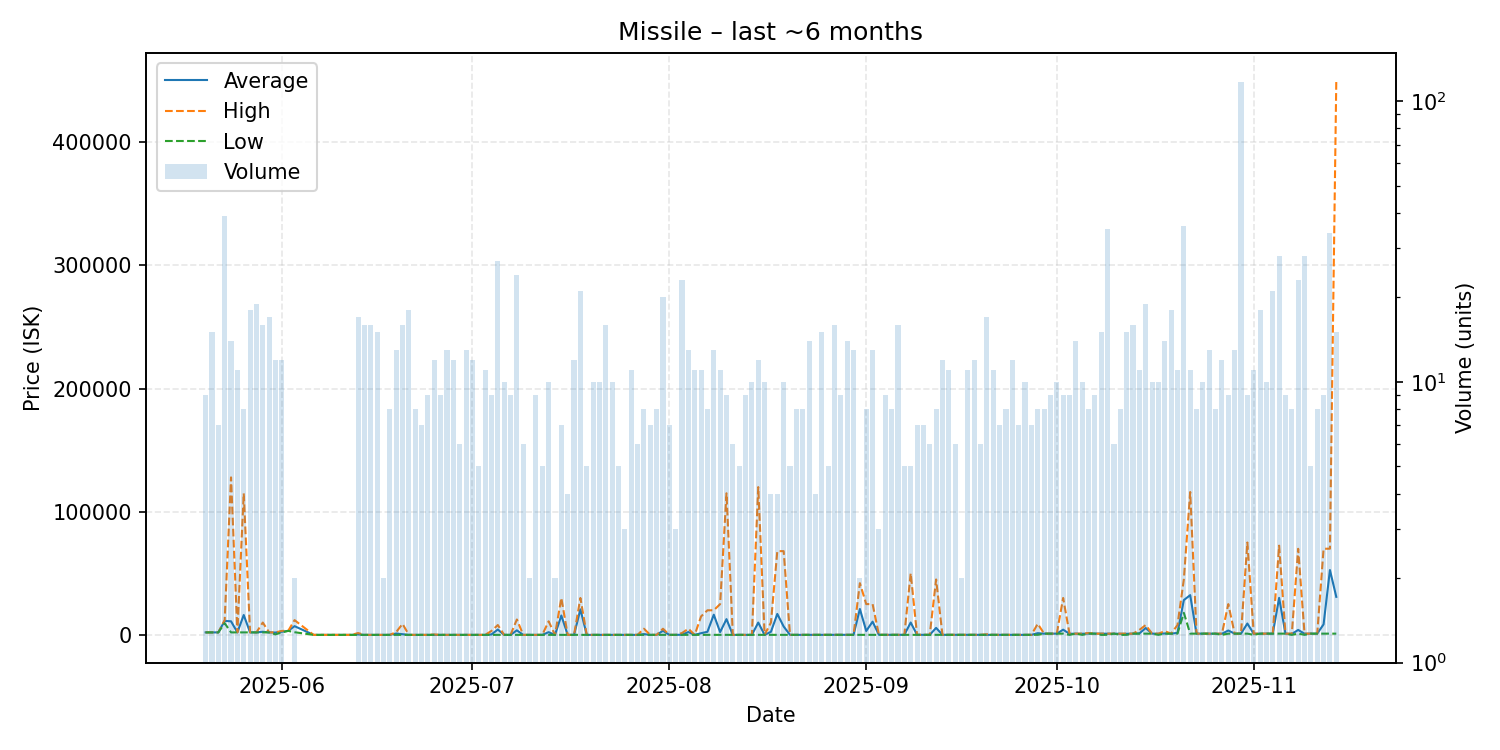

The file beside this chart, header and first rows:
date, average, highest, lowest, order_count, volume
2025-05-20, 2014, 2014, 2014, 9, 9
2025-05-21, 2014, 2014, 2014, 15, 15
2025-05-22, 2014, 2014, 2014, 7, 7
2025-05-23, 11369, 12000, 9500, 29, 39
2025-05-24, 11006, 127900, 2014, 13, 14
2025-05-25, 2014, 2014, 2014, 7, 11
2025-05-26, 16125, 114900, 2014, 8, 8
2025-05-27, 2014, 2014, 2014, 10, 18
2025-05-28, 2014, 2015, 2014, 13, 19
2025-05-29, 2513, 10000, 2014, 11, 16
2025-05-30, 2014, 2014, 2014, 17, 17
2025-05-31, 1881, 2014, 420.0, 10, 12
2025-06-01, 2526, 3244, 2014, 8, 12
2025-06-02, 3244, 3244, 3244, 1, 1
2025-06-03, 7075, 11990, 2160, 2, 2
2025-06-06, 1.0, 1.0, 1.0, 1, 1
2025-06-11, 1.01, 1.01, 1.01, 1, 1
2025-06-12, 2.0, 2.0, 2.0, 1, 1
2025-06-13, 401.4, 1500, 2.0, 14, 17
2025-06-14, 2.0, 2.01, 2.0, 15, 16
2025-06-15, 2.0, 2.01, 2.0, 12, 16
2025-06-16, 2.0, 2.01, 2.0, 11, 15
2025-06-17, 2.0, 2.0, 2.0, 2, 2
2025-06-18, 2.0, 2.01, 2.0, 8, 8
2025-06-19, 1101, 2270, 2.0, 12, 13
2025-06-20, 558.8, 8911, 2.0, 15, 16
2025-06-21, 2.0, 2.01, 2.0, 12, 18
2025-06-22, 2.0, 2.0, 2.0, 7, 8
2025-06-23, 2.0, 2.0, 2.0, 7, 7
2025-06-24, 2.0, 2.0, 2.0, 9, 9
2025-06-25, 28.42, 319.0, 2.0, 11, 12
2025-06-26, 2.0, 2.0, 2.0, 7, 9
2025-06-27, 2.0, 2.0, 2.0, 8, 13
2025-06-28, 2.0, 2.01, 2.0, 11, 12
2025-06-29, 2.0, 2.0, 2.0, 5, 6
2025-06-30, 2.0, 2.0, 2.0, 13, 13
2025-07-01, 2.0, 2.0, 2.0, 11, 12
2025-07-02, 2.0, 2.0, 2.0, 5, 5
2025-07-03, 2.0, 2.0, 2.0, 11, 11
2025-07-04, 357.3, 3200, 2.0, 9, 9
2025-07-05, 4335, 8000, 2.01, 17, 27
2025-07-06, 2.0, 2.0, 2.0, 8, 10
2025-07-07, 2.0, 2.0, 2.0, 9, 9
2025-07-08, 3689, 12500, 2.0, 14, 24
2025-07-09, 2.0, 2.0, 2.0, 6, 6
2025-07-10, 2.01, 2.01, 2.0, 2, 2
2025-07-11, 2.0, 2.0, 2.0, 7, 9
2025-07-12, 2.0, 2.0, 2.0, 5, 5
2025-07-13, 2202, 11000, 2.5, 10, 10
2025-07-14, 3.0, 3.0, 3.0, 2, 2
2025-07-15, 15719, 30010, 3.0, 6, 7
2025-07-16, 3.0, 3.0, 3.0, 4, 4
2025-07-17, 2.92, 3.0, 2.0, 7, 12
2025-07-18, 20714, 30000, 3.0, 13, 21
2025-07-19, 3.0, 3.0, 3.0, 4, 5
2025-07-20, 2.9, 3.0, 2.0, 9, 10
2025-07-21, 3.0, 3.0, 3.0, 9, 10
2025-07-22, 3.0, 3.0, 3.0, 9, 16
2025-07-23, 2.9, 3.0, 2.01, 10, 10
2025-07-24, 2.8, 3.0, 2.0, 5, 5
... 113 more rows
